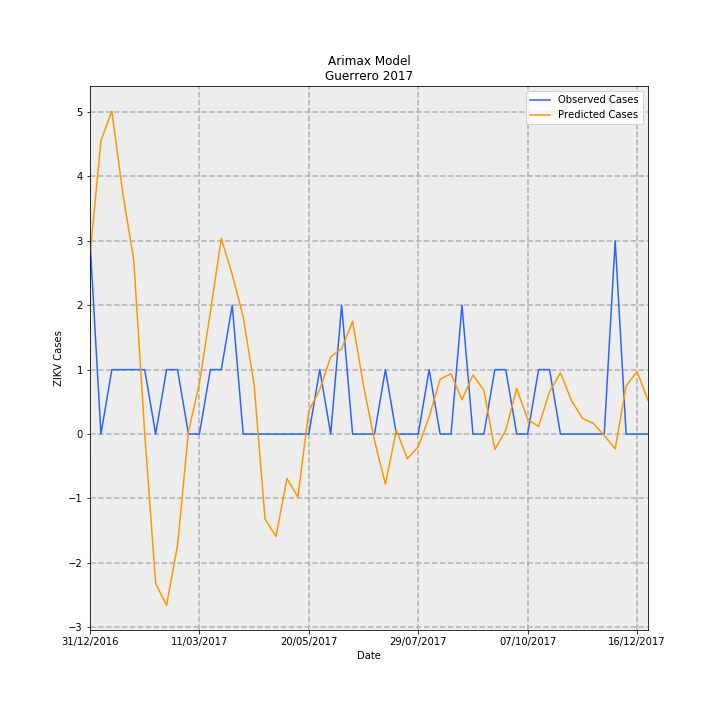

Data behind this chart, as committed beside it:
Date, predictions_incidence, observed_incidence, Predicted Cases, Observed Cases, error
31/12/2016, 0.07855, 0.08491, 2.775, 3.0, 0.2247
07/01/2017, 0.1289, 0.0, 4.553, 0.0, -4.553
14/01/2017, 0.1419, 0.0283, 5.013, 1.0, -4.013
21/01/2017, 0.1056, 0.0283, 3.73, 1.0, -2.73
28/01/2017, 0.07641, 0.0283, 2.7, 1.0, -1.7
04/02/2017, 0.0003075, 0.0283, 0.01086, 1.0, 0.9891
11/02/2017, -0.06567, 0.0, -2.32, 0.0, 2.32
18/02/2017, -0.07523, 0.0283, -2.658, 1.0, 3.658
25/02/2017, -0.04881, 0.0283, -1.725, 1.0, 2.725
04/03/2017, 0.001087, 0.0, 0.03841, 0.0, -0.03841
11/03/2017, 0.02233, 0.0, 0.7888, 0.0, -0.7888
18/03/2017, 0.05357, 0.0283, 1.893, 1.0, -0.8927
25/03/2017, 0.08592, 0.0283, 3.036, 1.0, -2.036
01/04/2017, 0.07006, 0.05661, 2.475, 2.0, -0.4755
08/04/2017, 0.05157, 0.0, 1.822, 0.0, -1.822
15/04/2017, 0.02175, 0.0, 0.7684, 0.0, -0.7684
22/04/2017, -0.03738, 0.0, -1.321, 0.0, 1.321
29/04/2017, -0.04496, 0.0, -1.588, 0.0, 1.588
06/05/2017, -0.01951, 0.0, -0.6893, 0.0, 0.6893
13/05/2017, -0.02763, 0.0, -0.9763, 0.0, 0.9763
20/05/2017, 0.01019, 0.0, 0.3602, 0.0, -0.3602
27/05/2017, 0.01955, 0.0283, 0.6908, 1.0, 0.3092
03/06/2017, 0.03396, 0.0, 1.2, 0.0, -1.2
10/06/2017, 0.03752, 0.05661, 1.326, 2.0, 0.6742
17/06/2017, 0.0495, 0.0, 1.749, 0.0, -1.749
24/06/2017, 0.02129, 0.0, 0.7523, 0.0, -0.7523
01/07/2017, -0.002784, 0.0, -0.09835, 0.0, 0.09835
08/07/2017, -0.02209, 0.0283, -0.7805, 1.0, 1.781
15/07/2017, 0.001742, 0.0, 0.06157, 0.0, -0.06157
22/07/2017, -0.0108, 0.0, -0.3815, 0.0, 0.3815
29/07/2017, -0.005633, 0.0, -0.199, 0.0, 0.199
05/08/2017, 0.007535, 0.0283, 0.2662, 1.0, 0.7338
12/08/2017, 0.02415, 0.0, 0.8534, 0.0, -0.8534
19/08/2017, 0.02647, 0.0, 0.9353, 0.0, -0.9353
26/08/2017, 0.01502, 0.05661, 0.5306, 2.0, 1.469
02/09/2017, 0.02599, 0.0, 0.9181, 0.0, -0.9181
09/09/2017, 0.0192, 0.0, 0.6783, 0.0, -0.6783
16/09/2017, -0.006782, 0.0283, -0.2396, 1.0, 1.24
23/09/2017, 0.00171, 0.0283, 0.06041, 1.0, 0.9396
30/09/2017, 0.02002, 0.0, 0.7075, 0.0, -0.7075
07/10/2017, 0.006445, 0.0, 0.2277, 0.0, -0.2277
14/10/2017, 0.003326, 0.0283, 0.1175, 1.0, 0.8825
21/10/2017, 0.01862, 0.0283, 0.6577, 1.0, 0.3423
28/10/2017, 0.02689, 0.0, 0.9501, 0.0, -0.9501
04/11/2017, 0.01476, 0.0, 0.5217, 0.0, -0.5217
11/11/2017, 0.006939, 0.0, 0.2452, 0.0, -0.2452
18/11/2017, 0.00468, 0.0, 0.1653, 0.0, -0.1653
25/11/2017, -0.000613, 0.0, -0.02166, 0.0, 0.02166
02/12/2017, -0.006484, 0.08491, -0.2291, 3.0, 3.229
09/12/2017, 0.02108, 0.0, 0.745, 0.0, -0.745
16/12/2017, 0.02742, 0.0, 0.9689, 0.0, -0.9689
23/12/2017, 0.01485, 0.0, 0.5248, 0.0, -0.5248
